Labelled photos from "dynacards", an image-classification folder in xandrade/dynacards. The possible labels are: drag friction, fluid pound, leaking standing valve, leaking traveling valve, loose pump, normal, rubbing, tubing movement, worn barrel.

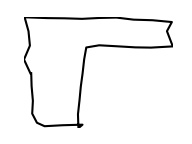
Label: fluid pound

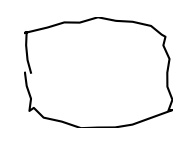
Label: rubbing

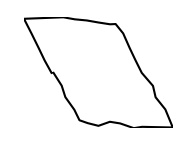
Label: drag friction

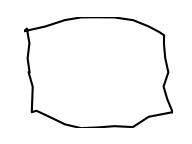
Label: rubbing

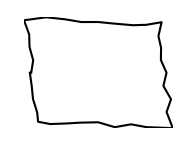
Label: normal

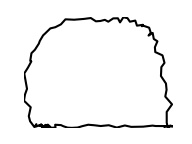
Label: leaking traveling valve
